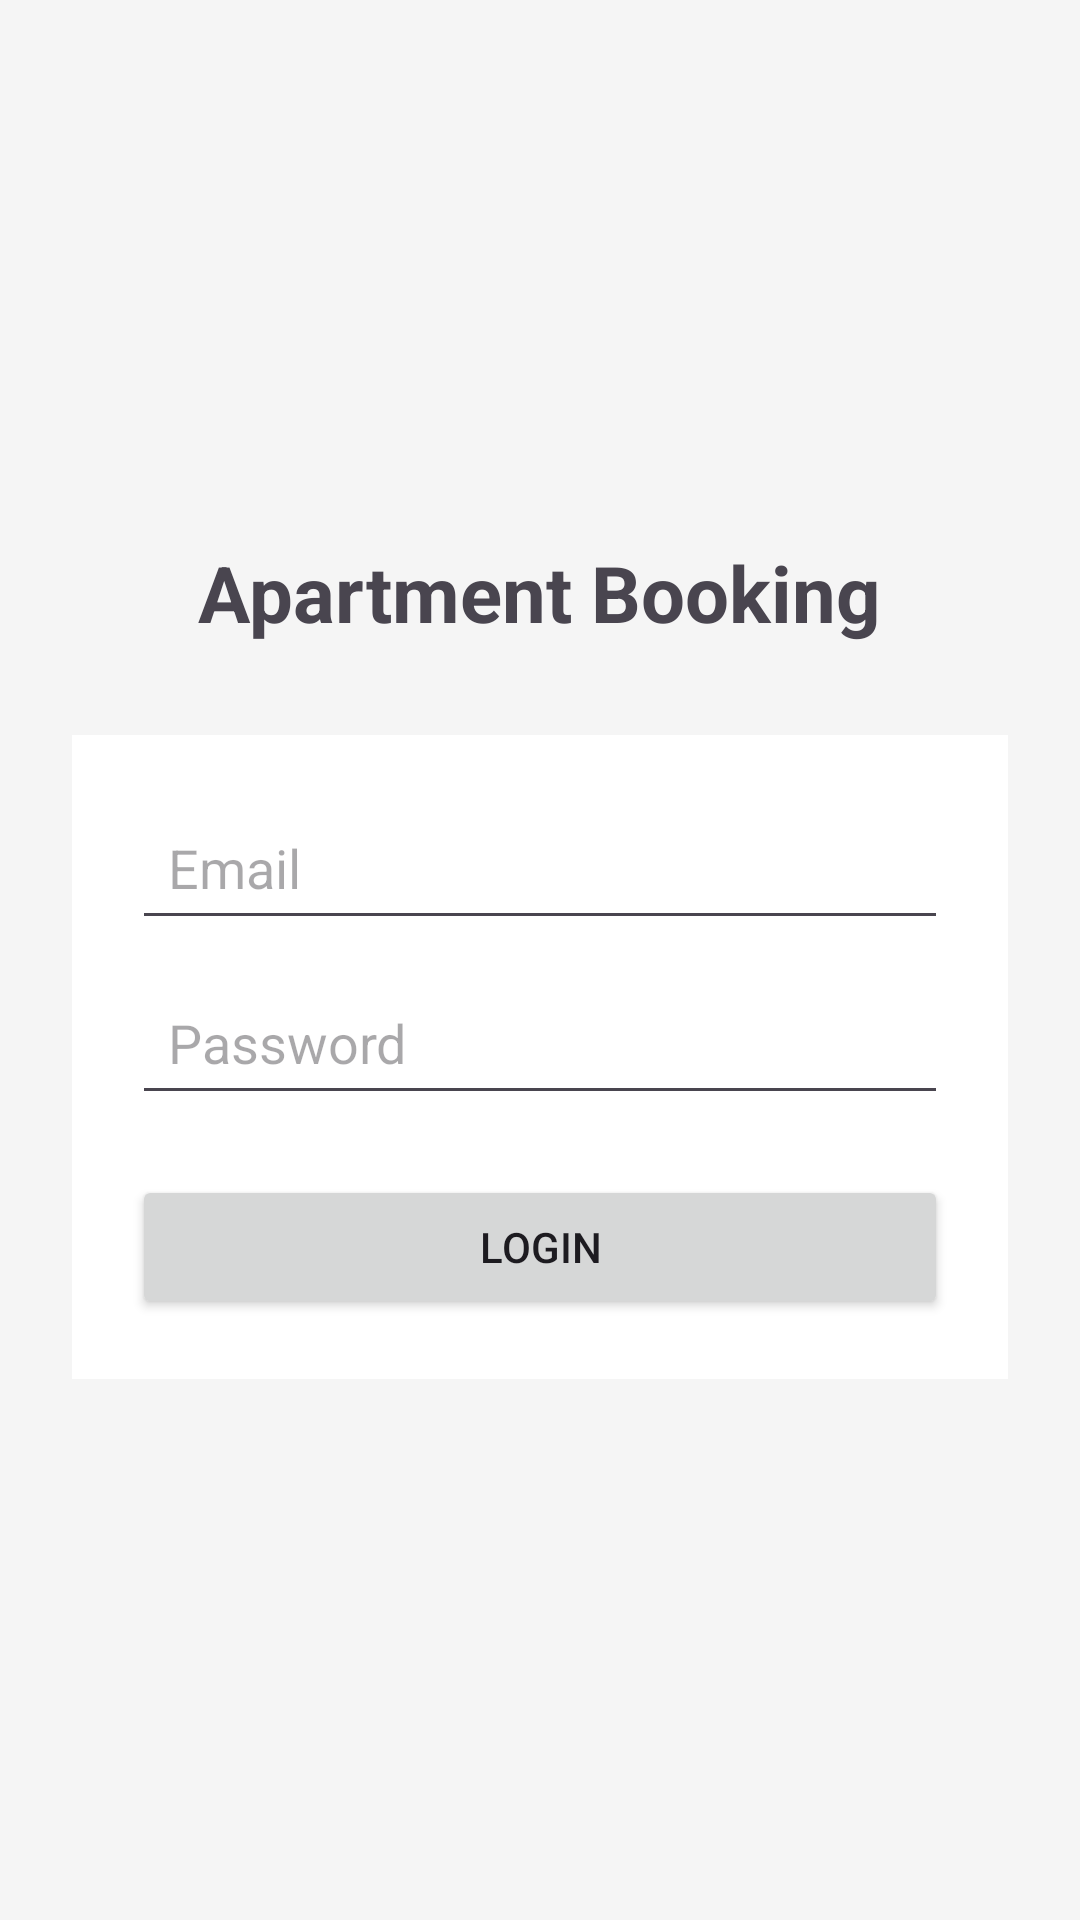

This screen was rendered from an Android layout file. Write that file and the resources it references.
<!-- AndroidManifest.xml: application theme Theme.Apartment_Booking -->
<!-- res/layout/activity_main.xml -->
<?xml version="1.0" encoding="utf-8"?>
<LinearLayout
    xmlns:android="http://schemas.android.com/apk/res/android"
    android:id="@+id/main"
    android:layout_width="match_parent"
    android:layout_height="match_parent"
    android:orientation="vertical"
    android:gravity="center"
    android:background="#F5F5F5"
    android:padding="24dp">

    <TextView
        android:layout_width="wrap_content"
        android:layout_height="wrap_content"
        android:text="Apartment Booking"
        android:textSize="26sp"
        android:textStyle="bold"
        android:layout_marginBottom="30dp"/>

    <LinearLayout
        android:layout_width="match_parent"
        android:layout_height="wrap_content"
        android:orientation="vertical"
        android:background="#FFFFFF"
        android:padding="20dp">

        <EditText
            android:id="@+id/emailInput"
            android:layout_width="match_parent"
            android:layout_height="wrap_content"
            android:hint="Email"
            android:padding="12dp"/>

        <EditText
            android:id="@+id/passwordInput"
            android:layout_width="match_parent"
            android:layout_height="wrap_content"
            android:hint="Password"
            android:inputType="textPassword"
            android:padding="12dp"
            android:layout_marginTop="10dp"/>

        <Button
            android:id="@+id/loginButton"
            android:layout_width="match_parent"
            android:layout_height="wrap_content"
            android:text="Login"
            android:layout_marginTop="20dp"/>
    </LinearLayout>

</LinearLayout>
<!-- resources referenced by this layout -->
<resources>
  <style name="Theme.Apartment_Booking" parent="Theme.Material3.DayNight">
          
          
      </style>
</resources>
